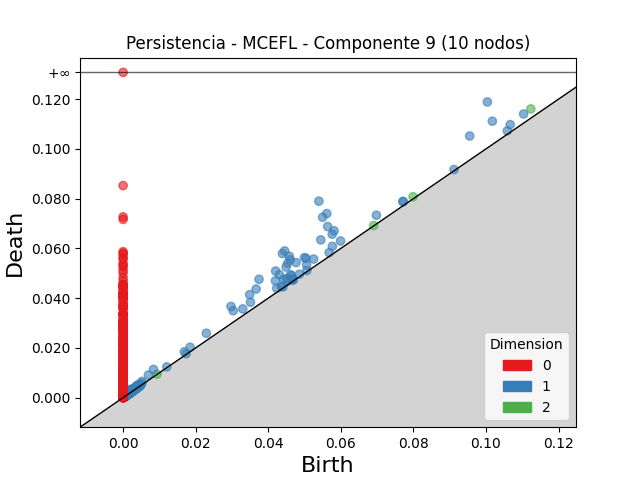

The data file committed next to this chart (first rows):
dimension, birth, death
2, 0.1124, 0.1161
2, 0.07991, 0.08077
2, 0.004744, 0.005097
2, 0.002721, 0.002924
2, 0.002237, 0.002384
2, 0.003148, 0.003292
2, 0.06904, 0.06918
2, 0.004522, 0.004652
2, 0.001719, 0.00184
2, 0.001702, 0.001817
2, 0.002713, 0.002823
2, 0.002408, 0.002494
2, 0.002569, 0.002647
2, 0.001548, 0.001622
2, 0.009337, 0.009411
2, 0.002557, 0.002619
2, 0.001401, 0.001451
2, 0.001297, 0.001345
2, 0.002198, 0.002241
2, 0.001273, 0.001313
2, 0.004068, 0.004105
2, 0.002012, 0.002042
2, 0.003624, 0.003653
2, 0.002225, 0.002245
2, 0.003356, 0.00337
2, 0.00266, 0.002672
2, 0.002163, 0.002174
2, 0.002563, 0.00257
2, 0.002813, 0.002819
2, 0.003586, 0.00359
1, 0.05394, 0.07899
1, 0.1004, 0.1189
1, 0.05613, 0.074
1, 0.05499, 0.07252
1, 0.04453, 0.05898
1, 0.0439, 0.05792
1, 0.05637, 0.06878
1, 0.04581, 0.05684
1, 0.03745, 0.04758
1, 0.09551, 0.1052
1, 0.04602, 0.05544
1, 0.1018, 0.1111
1, 0.05447, 0.06342
1, 0.05814, 0.06707
1, 0.04203, 0.05091
1, 0.04531, 0.054
1, 0.05762, 0.06571
1, 0.04492, 0.05252
1, 0.03665, 0.04365
1, 0.02972, 0.03665
1, 0.04765, 0.05431
1, 0.03487, 0.0414
1, 0.04309, 0.04943
1, 0.04997, 0.05628
1, 0.05042, 0.056
1, 0.04197, 0.047
1, 0.03034, 0.03493
1, 0.1104, 0.114
1, 0.06981, 0.07333
1, 0.04421, 0.04759
... 2,728 more rows
